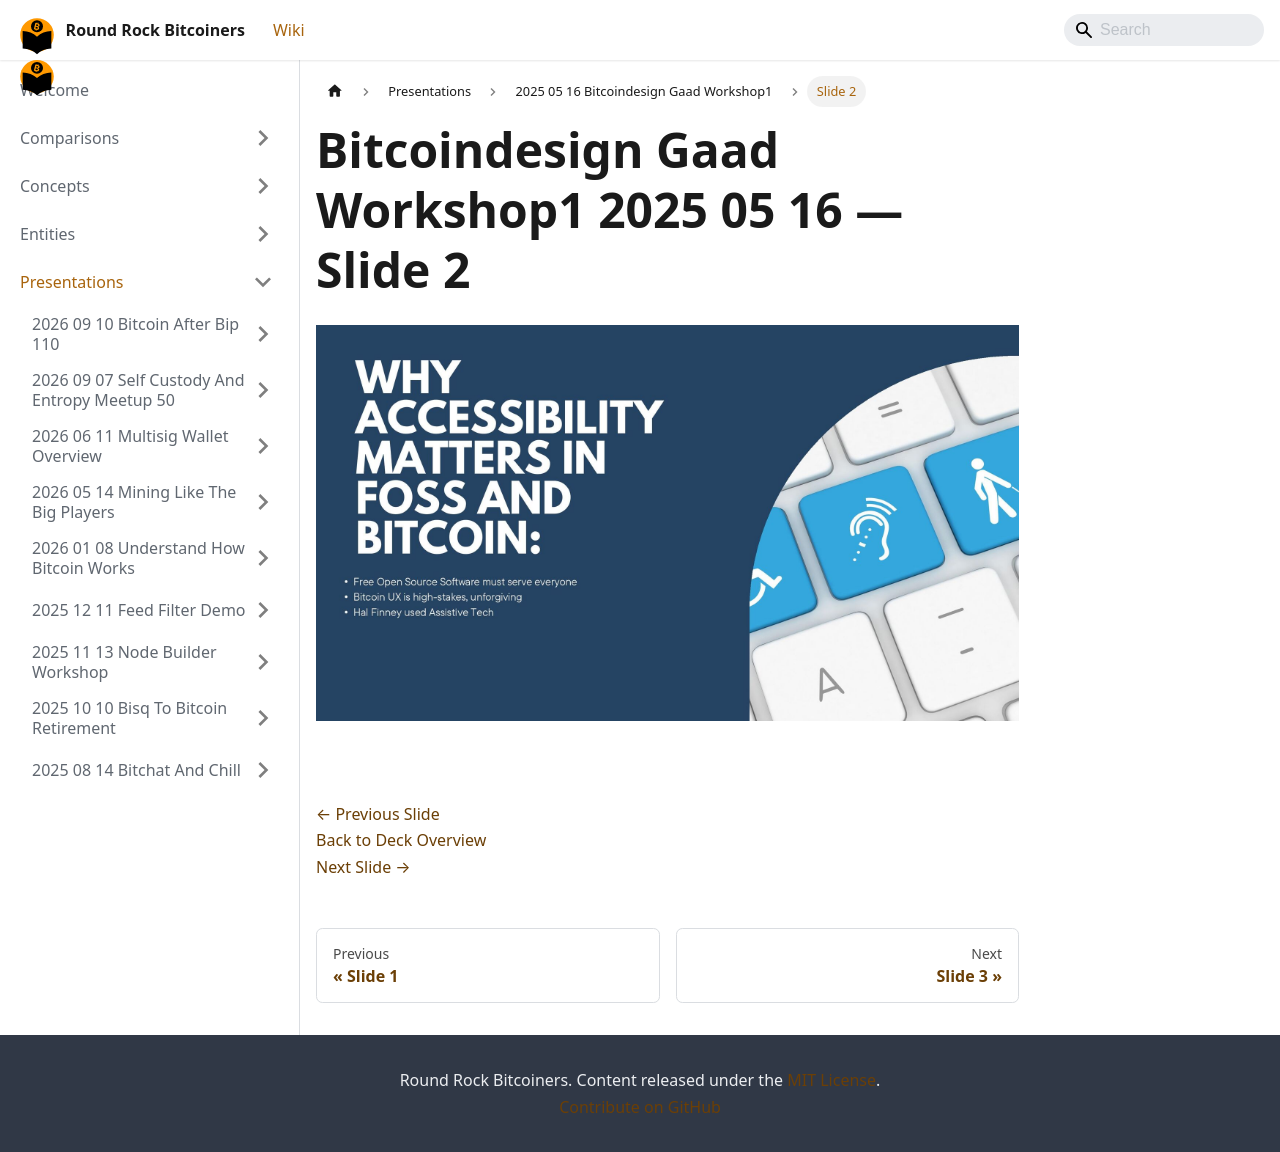

repository: jason-me/rrbtc-wiki · page: presentations/2025-05-16-bitcoindesign-gaad-workshop1/slide-002/index.html · generator: docusaurus

---
title: "Slide 2 of 18 - Bitcoindesign Gaad Workshop1 2025 05 16"
sidebar_label: "Slide 2"
pagination_next: "presentations/2025-05-16-bitcoindesign-gaad-workshop1/slide-003"
pagination_prev: "presentations/2025-05-16-bitcoindesign-gaad-workshop1/slide-001"
---

# Bitcoindesign Gaad Workshop1 2025 05 16 — Slide 2

![Slide 2 of 18 from 'Bitcoindesign Gaad Workshop1 2025 05 16' (2025-05-16)](/img/slides/2025-05-16-bitcoindesign-gaad-workshop1/slide_001.jpg)

<br/>
<br/>

[← Previous Slide](/presentations/2025-05-16-bitcoindesign-gaad-workshop1/slide-001)  
[Back to Deck Overview](/presentations/2025-05-16-bitcoindesign-gaad-workshop1/)  
[Next Slide →](/presentations/2025-05-16-bitcoindesign-gaad-workshop1/slide-003)
